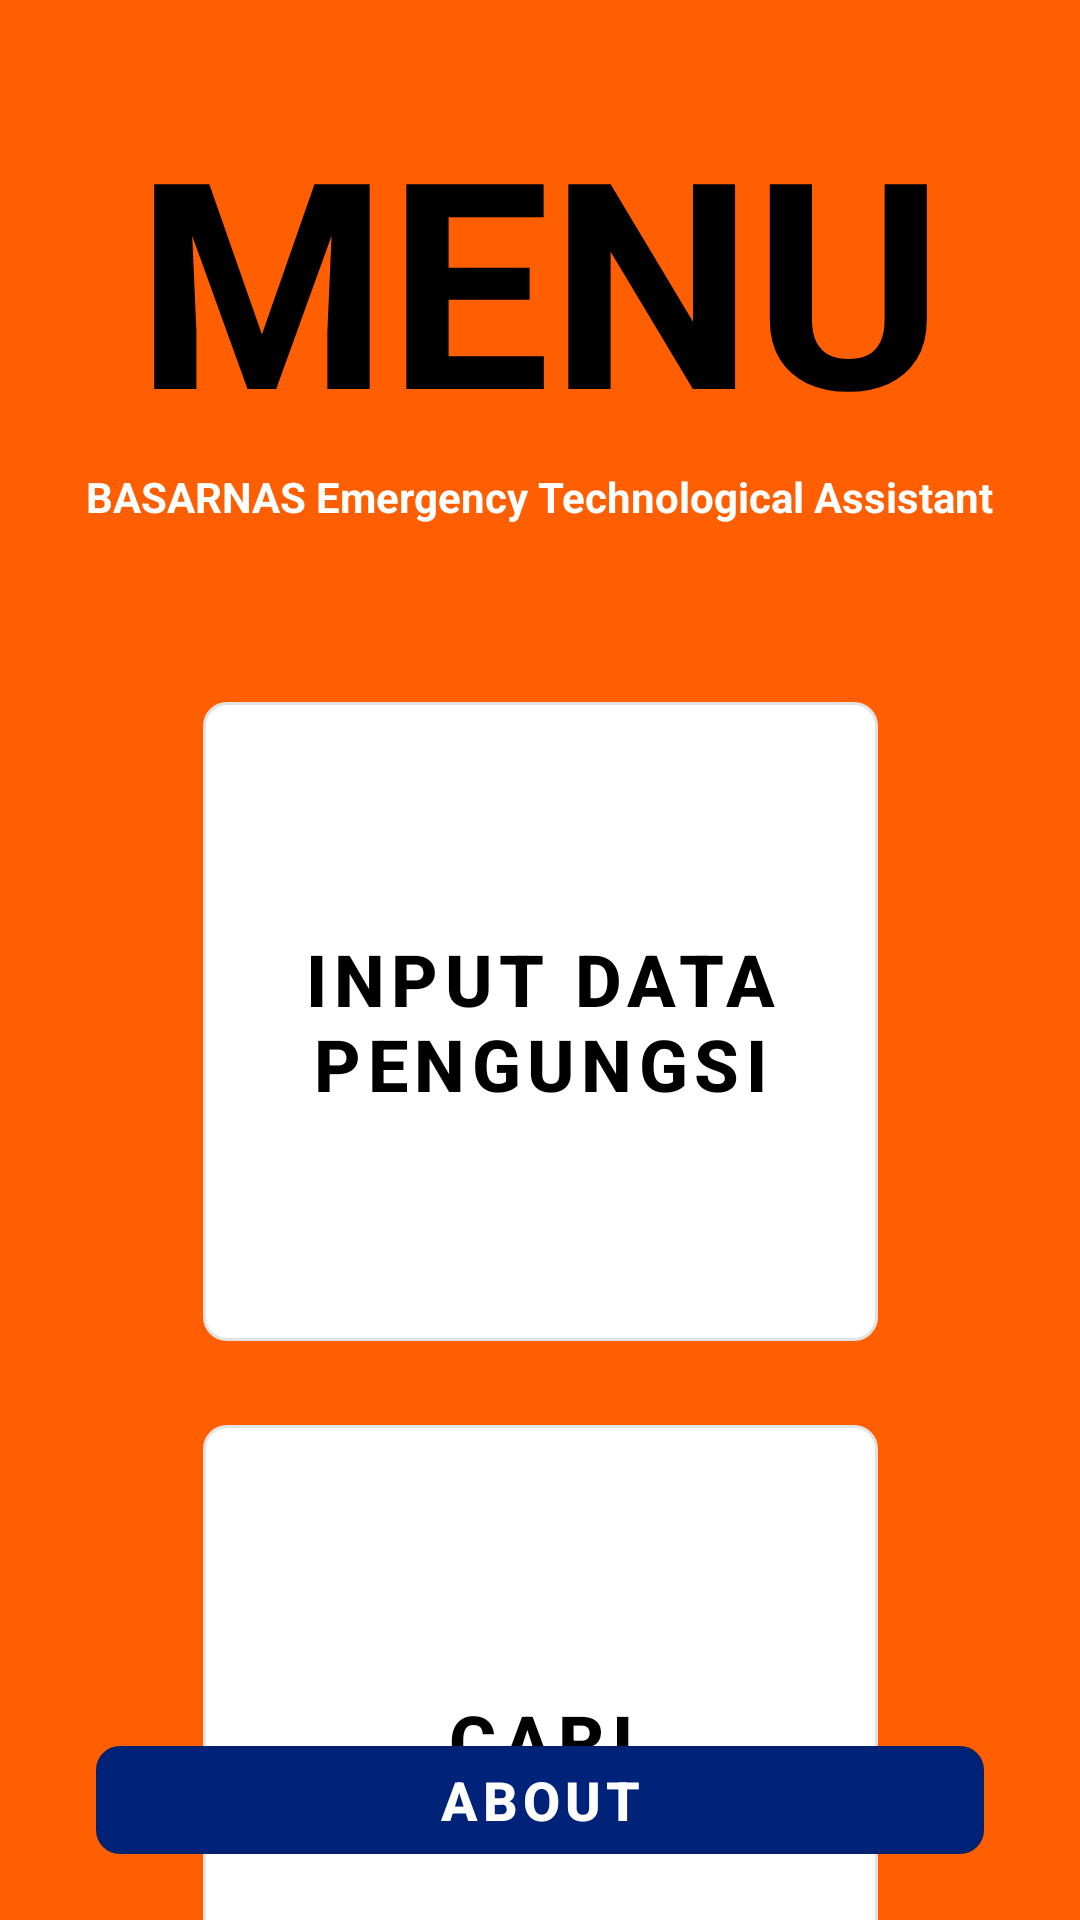

Reconstruct the res/layout file that produces this screen, plus the resources it refers to.
<!-- AndroidManifest.xml: application theme Theme.BETA -->
<!-- res/layout/activity_main.xml -->
<?xml version="1.0" encoding="utf-8"?>
<androidx.constraintlayout.widget.ConstraintLayout
    xmlns:android="http://schemas.android.com/apk/res/android"
    xmlns:app="http://schemas.android.com/apk/res-auto"
    android:layout_width="match_parent"
    android:layout_height="match_parent"
    xmlns:tools="http://schemas.android.com/tools"
    android:background="@color/orange_background">

    <TextView
        android:id="@+id/textView2"
        android:layout_width="wrap_content"
        android:layout_height="wrap_content"
        android:layout_marginStart="110dp"
        android:layout_marginTop="28dp"
        android:layout_marginEnd="110dp"
        android:text="MENU"
        android:textColor="#000000"
        android:textColorHint="#FFFFFF"
        android:textSize="96sp"
        android:textStyle="bold"
        app:layout_constraintEnd_toEndOf="parent"
        app:layout_constraintStart_toStartOf="parent"
        app:layout_constraintTop_toTopOf="parent"
        tools:ignore="MissingConstraints" />

    <TextView
        android:id="@+id/textView5"
        android:layout_width="wrap_content"
        android:layout_height="wrap_content"
        android:layout_marginStart="110dp"
        android:layout_marginTop="128dp"
        android:layout_marginEnd="110dp"
        android:text="BASARNAS Emergency Technological Assistant"
        android:textColor="#FFFFFF"
        android:textColorHint="#FFFFFF"
        android:textSize="14sp"
        android:textStyle="bold"
        app:layout_constraintEnd_toEndOf="parent"
        app:layout_constraintStart_toStartOf="parent"
        app:layout_constraintTop_toTopOf="@+id/textView2"
        tools:ignore="MissingConstraints" />

    <com.google.android.material.button.MaterialButton
        android:id="@+id/input_button"
        style="@style/Widget.MaterialComponents.Button.OutlinedButton"
        android:layout_width="225dp"
        android:layout_height="225dp"
        android:layout_marginStart="40dp"
        android:layout_marginTop="228dp"
        android:layout_marginEnd="40dp"
        android:text="input data pengungsi"
        android:textColor="@color/black"
        android:textSize="24sp"
        android:textStyle="bold"
        app:backgroundTint="#FFFFFF"
        app:cornerRadius="8dp"
        app:layout_constraintEnd_toEndOf="parent"
        app:layout_constraintStart_toStartOf="parent"
        app:layout_constraintTop_toTopOf="parent" />

    <com.google.android.material.button.MaterialButton
        android:id="@+id/search_button"
        style="@style/Widget.MaterialComponents.Button.OutlinedButton"
        android:layout_width="225dp"
        android:layout_height="250dp"
        android:layout_marginStart="40dp"
        android:layout_marginTop="16dp"
        android:layout_marginEnd="40dp"
        android:text="cari pengungsi"
        android:textColor="@color/black"
        android:textSize="24sp"
        android:textStyle="bold"
        app:backgroundTint="#FFFFFF"
        app:cornerRadius="8dp"
        app:layout_constraintEnd_toEndOf="parent"
        app:layout_constraintStart_toStartOf="parent"
        app:layout_constraintTop_toBottomOf="@+id/input_button" />

    <com.google.android.material.button.MaterialButton
        android:id="@+id/about_button"
        style="@style/Widget.MaterialComponents.Button.OutlinedButton"
        android:layout_width="0dp"
        android:layout_height="wrap_content"
        android:text="About"
        android:textColor="@color/white"
        android:textSize="18sp"
        android:textStyle="bold"
        android:layout_marginStart="32dp"
        android:layout_marginEnd="32dp"
        android:layout_marginBottom="16dp"
        app:backgroundTint="#002379"
        app:cornerRadius="8dp"
        app:layout_constraintStart_toStartOf="parent"
        app:layout_constraintEnd_toEndOf="parent"
        app:layout_constraintBottom_toBottomOf="parent" />

</androidx.constraintlayout.widget.ConstraintLayout>
<!-- resources referenced by this layout -->
<resources>
  <color name="black">#FF000000</color>
  <color name="orange_background">#FF5F00</color>
  <color name="white">#FFFFFFFF</color>
  <style name="Theme.BETA" parent="Base.Theme.BETA" />
  <style name="Base.Theme.BETA" parent="Theme.Material3.DayNight.NoActionBar">
          
          
      </style>
</resources>
